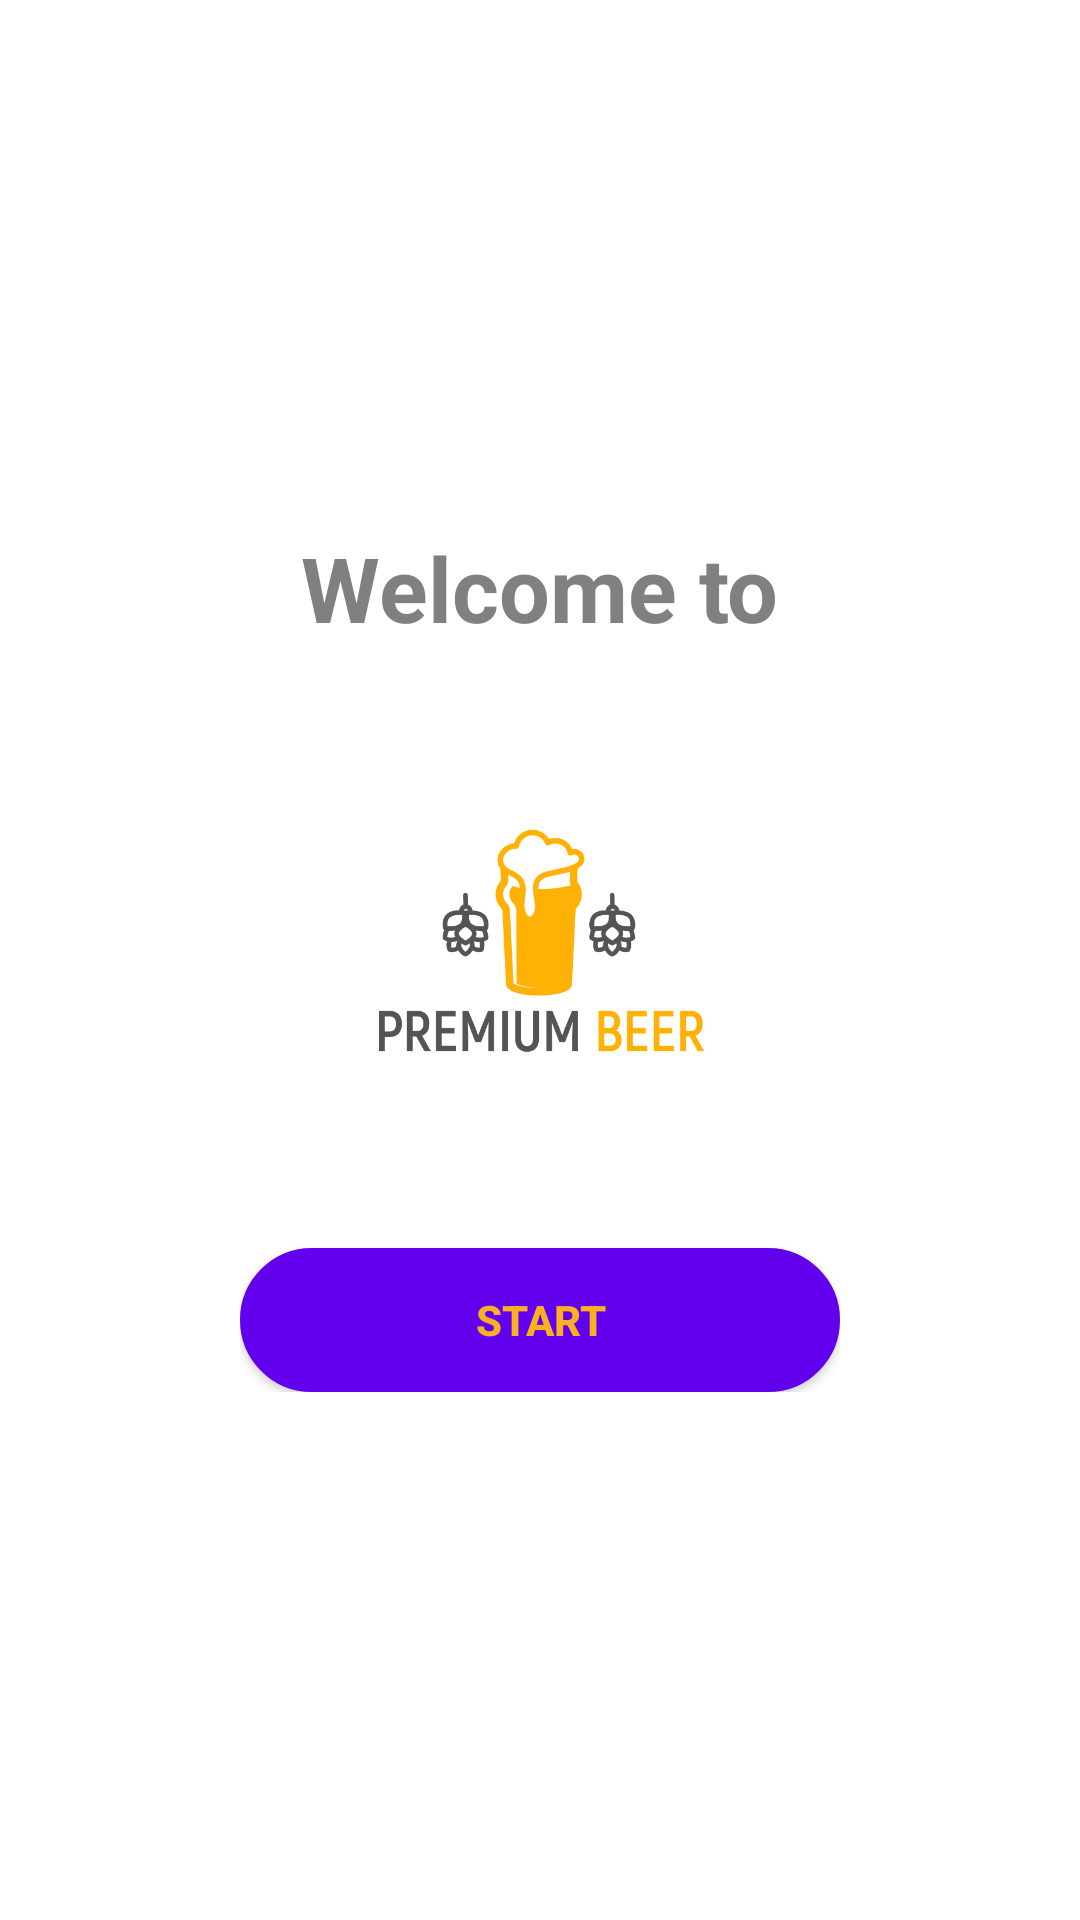

Here is an Android app screen rendered from its layout file. Give the layout XML and the strings, colors and styles it references.
<!-- AndroidManifest.xml: activity theme Theme.AppCompat.NoActionBar -->
<!-- res/layout/activity_welcome.xml -->
<?xml version="1.0" encoding="utf-8"?>
<RelativeLayout
    xmlns:android="http://schemas.android.com/apk/res/android"
    xmlns:tools="http://schemas.android.com/tools"
    android:layout_width="match_parent"
    android:layout_height="match_parent"
    tools:context=".MainActivity"
    android:gravity="center"
    android:background="@color/white">

    <LinearLayout
        android:layout_width="wrap_content"
        android:layout_height="wrap_content"
        android:gravity="center"
        android:orientation="vertical">

        <TextView
            android:layout_width="wrap_content"
            android:layout_height="wrap_content"
            android:layout_gravity="center"
            android:textColor="@color/gray"
            android:textStyle="bold"
            android:textSize="30sp"
            android:text="@string/welcome_to"/>
        <ImageView
            android:layout_width="200dp"
            android:layout_height="200dp"
            android:src="@drawable/logo_beer"
            />
        <Button
            android:id="@+id/btn_start"
            android:layout_width="match_parent"
            android:layout_height="wrap_content"
            android:background="@drawable/btn_start"
            android:textColor="@color/yellow"
            android:textStyle="bold"
            android:text="@string/start"/>

    </LinearLayout>

</RelativeLayout>
<!-- resources referenced by this layout -->
<resources>
  <color name="gray">#808080</color>
  <color name="white">#FFFFFFFF</color>
  <color name="yellow"> #F9B122</color>
  <!-- drawable btn_start (drawable-v24) -->
  <shape xmlns:android="http://schemas.android.com/apk/res/android"
  android:thickness="0dp"
  android:shape="rectangle">
  
  <stroke
      android:width="2dp"
      android:color="@color/purple_500"/>
  
  <solid
      android:color="@color/purple_500">
  
  </solid>
  <corners
      android:radius="50dp"/>
  
  </shape>
  <!-- drawable logo_beer: png bitmap (drawable-v24, 34006 bytes) -->
  <string name="start">Start</string>
  <string name="welcome_to">Welcome to</string>
  <color name="purple_500">#FF6200EE</color>
</resources>
